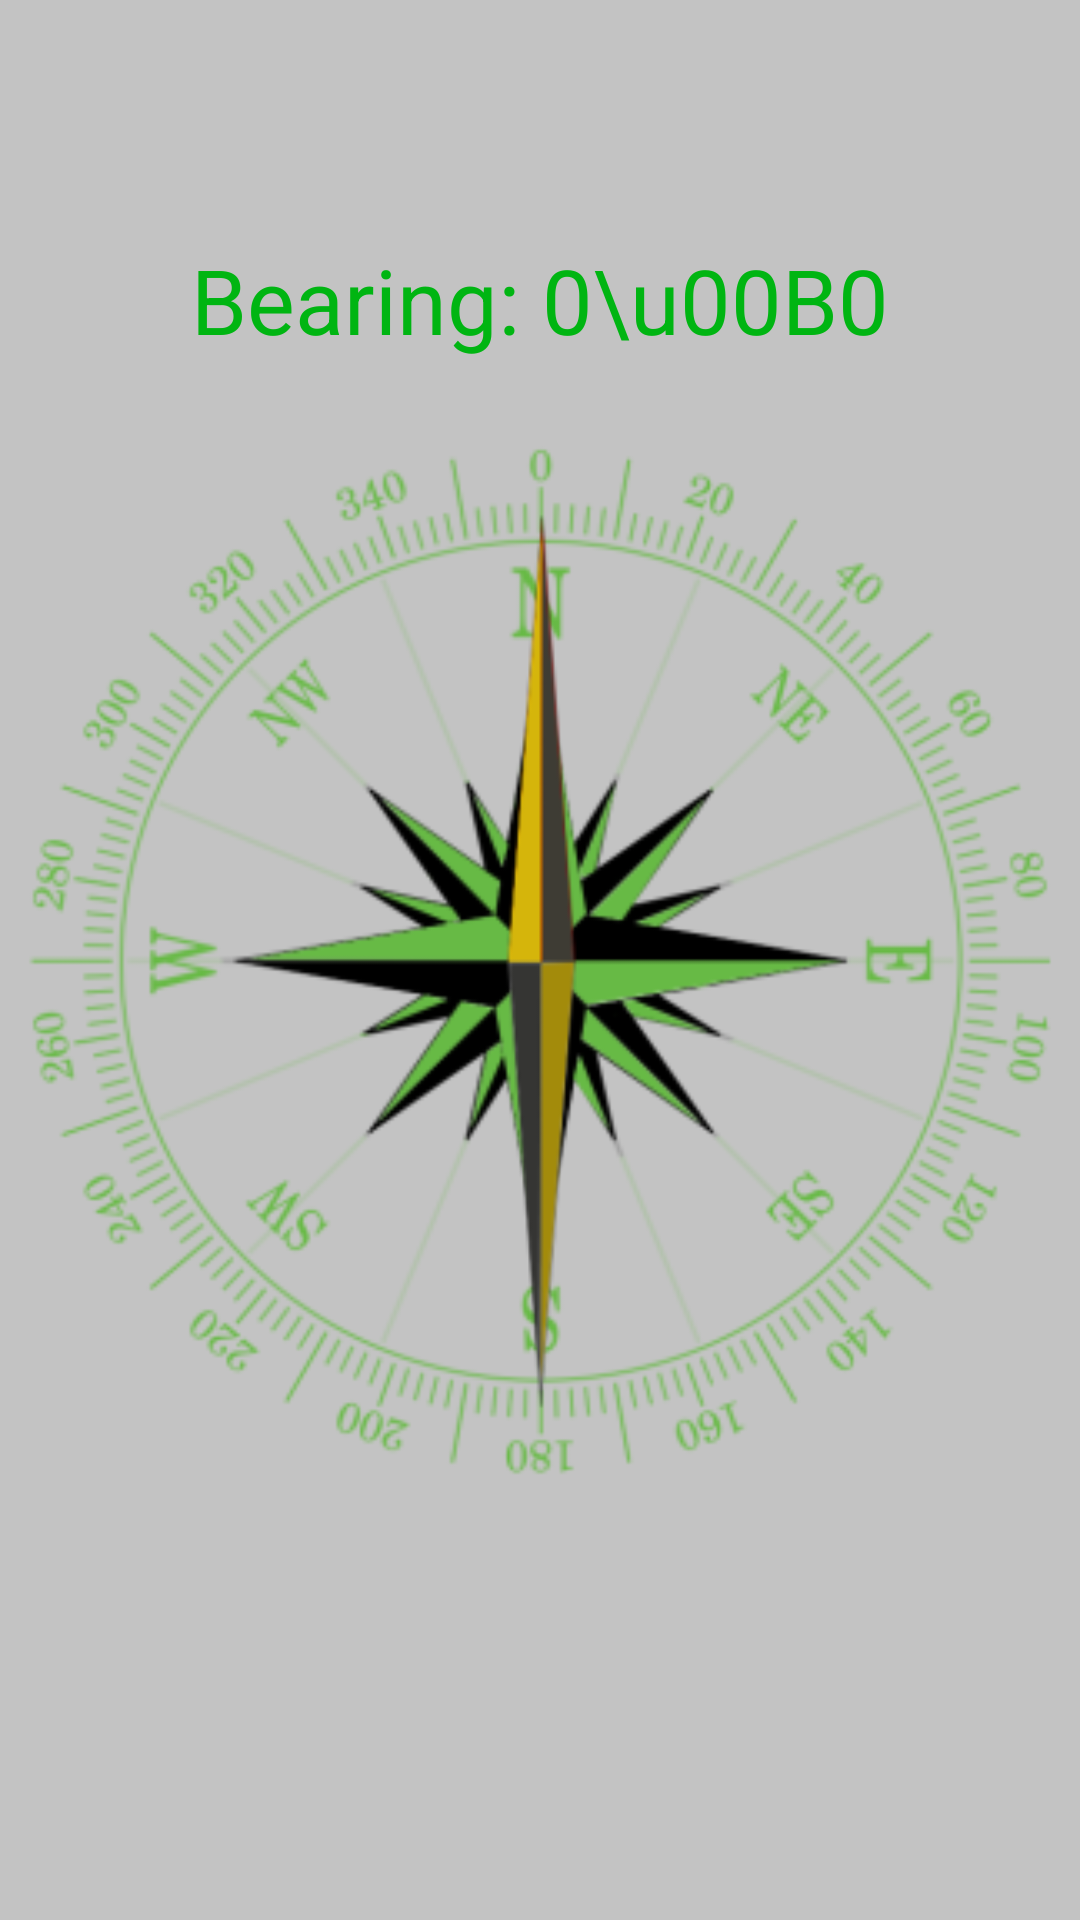

Here is an Android app screen rendered from its layout file. Give the layout XML and the strings, colors and styles it references.
<!-- AndroidManifest.xml: application theme Theme.IslamicCompass -->
<!-- res/layout/fragment_compass.xml -->
<?xml version="1.0" encoding="utf-8"?>
<RelativeLayout xmlns:android="http://schemas.android.com/apk/res/android"
    xmlns:tools="http://schemas.android.com/tools"
    android:layout_width="match_parent"
    android:layout_height="match_parent"
    tools:context=".fragments.CompassFragment"
    android:background="?attr/colorPrimary">

    <TextView
        android:layout_width="wrap_content"
        android:layout_height="wrap_content"
        android:layout_centerHorizontal="true"
        android:id="@+id/bearing"
        android:layout_above="@id/relCompass"
        android:text="Bearing: 0\u00B0"
        android:textSize="30dp"
        android:textColor="?attr/colorSecondary"/>


    <RelativeLayout
        android:layout_width="match_parent"
        android:layout_height="wrap_content"
        android:layout_centerInParent="true"
        android:id="@+id/relCompass">

        <ImageView
            android:id="@+id/compass"
            android:layout_centerInParent="true"
            android:src="@mipmap/ic_compassgreen_foreground"
            android:layout_width="400dp"
            android:layout_height="400dp"
            />

        <ImageView
            android:id="@+id/pointer"
            android:layout_width="300dp"
            android:layout_height="300dp"
            android:layout_centerInParent="true"
            android:src="@mipmap/ic_qibla_d_foreground" />

    </RelativeLayout>

</RelativeLayout>
<!-- resources referenced by this layout -->
<resources>
  <!-- mipmap ic_compassgreen_foreground: png bitmap (mipmap-hdpi, 17521 bytes) -->
  <!-- mipmap ic_qibla_d_foreground: png bitmap (mipmap-hdpi, 3220 bytes) -->
  <style name="Theme.IslamicCompass" parent="Theme.MaterialComponents.Light.NoActionBar">
          
          <item name="colorPrimary">@color/primary</item>
  
          
          <item name="colorSecondary">@color/secondary</item>
  
          
          <item name="colorTertiary">@color/black</item>
          
          <item name="android:statusBarColor" tools:targetApi="l">@color/primary</item>
          
  
          
          <item name="shapeAppearanceMediumComponent">@style/ShapeAppearance.App.MediumComponent</item>
  
      </style>
  <color name="primary">#C3C3C3</color>
  <color name="secondary">#00B512</color>
  <color name="black">#FF000000</color>
  <style name="ShapeAppearance.App.MediumComponent" parent="ShapeAppearance.MaterialComponents.MediumComponent">
          
          
          <item name="color">@color/white</item>
      </style>
  <color name="white">#FFFFFFFF</color>
</resources>
